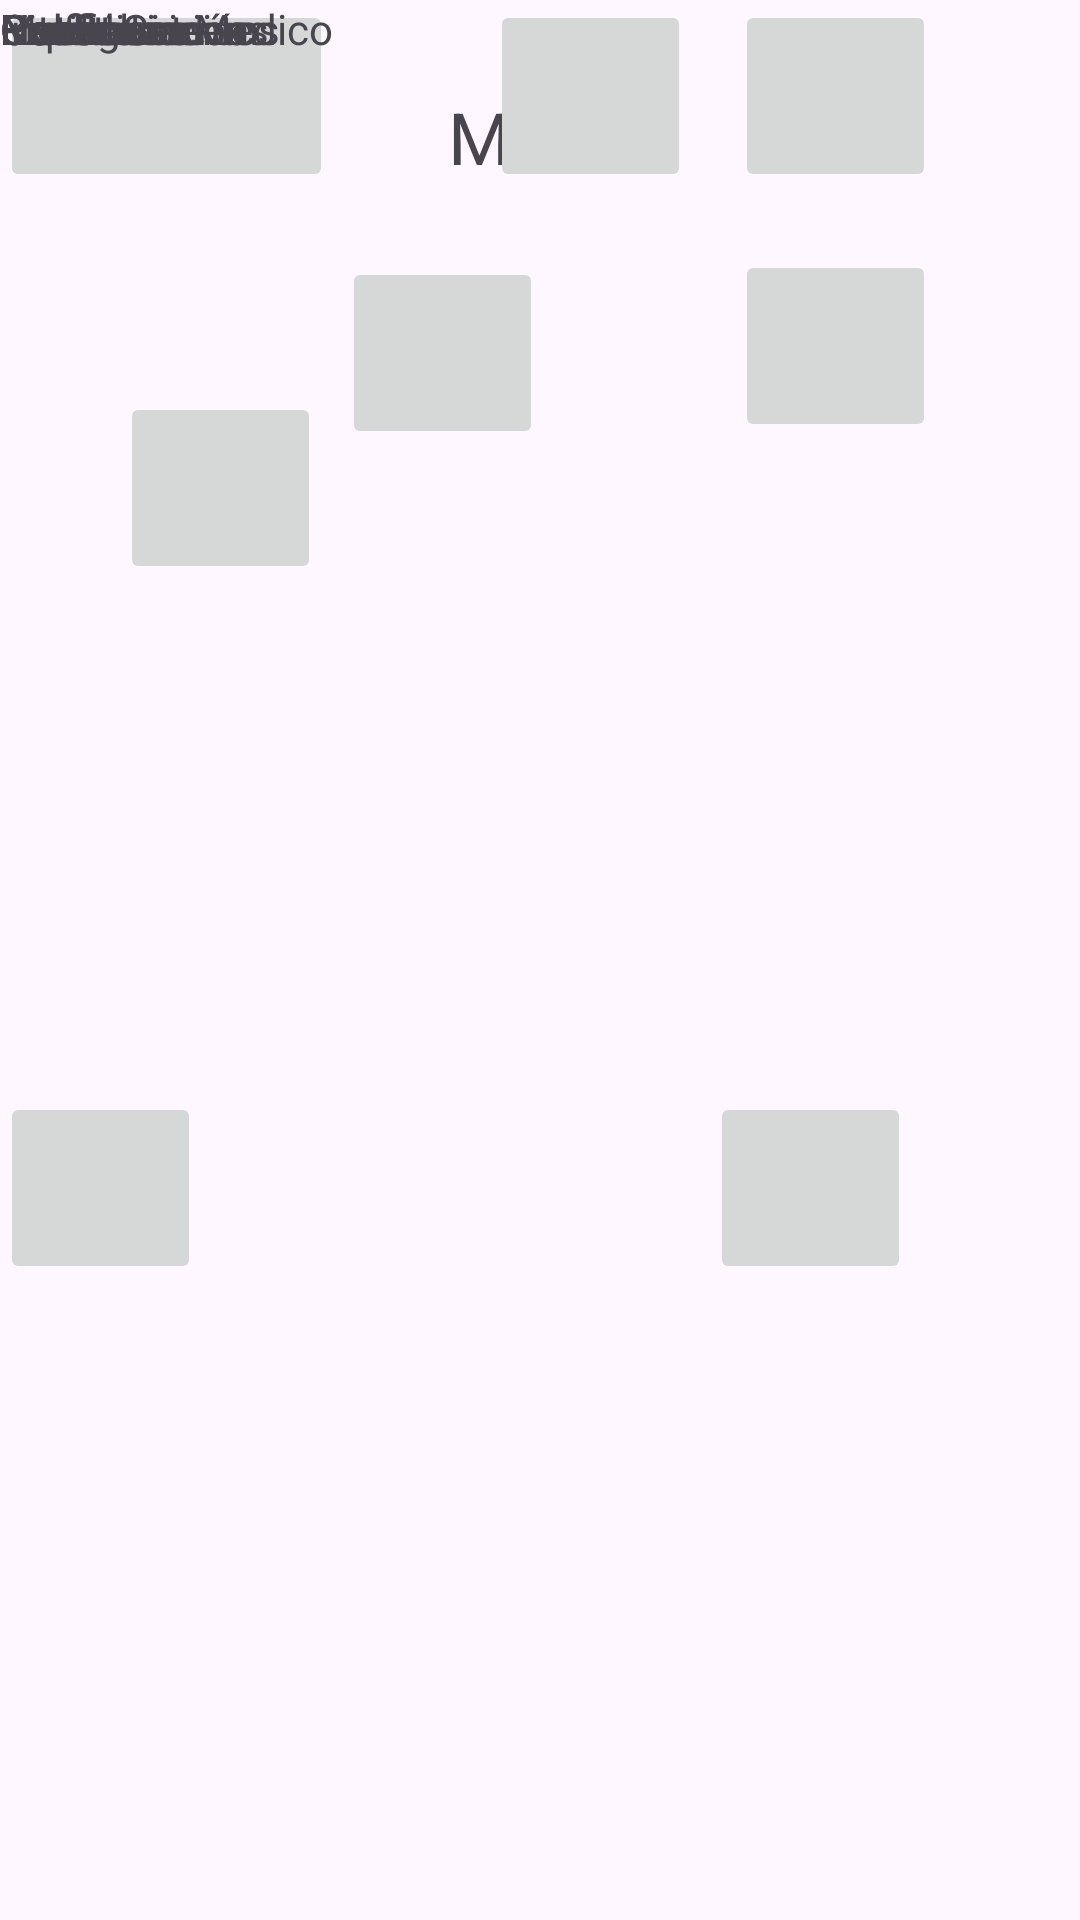

Reconstruct the res/layout file that produces this screen, plus the resources it refers to.
<!-- AndroidManifest.xml: application theme Theme.DLPHsv -->
<!-- res/layout/menu.xml -->
<?xml version="1.0" encoding="utf-8"?>
<androidx.constraintlayout.widget.ConstraintLayout xmlns:android="http://schemas.android.com/apk/res/android"
    xmlns:app="http://schemas.android.com/apk/res-auto"
    xmlns:tools="http://schemas.android.com/tools"
    android:id="@+id/main"
    android:layout_width="match_parent"
    android:layout_height="match_parent"
    tools:context=".MenúActivity">

    <TextView
        android:id="@+id/txtMenú"
        android:layout_width="wrap_content"
        android:layout_height="wrap_content"
        android:text="Menú"
        android:textSize="24sp"
        app:layout_constraintBottom_toBottomOf="parent"
        app:layout_constraintEnd_toEndOf="parent"
        app:layout_constraintHorizontal_bias="0.498"
        app:layout_constraintStart_toStartOf="parent"
        app:layout_constraintTop_toTopOf="parent"
        app:layout_constraintVertical_bias="0.048" />

    <ImageButton
        android:id="@+id/btnPerfil"
        android:layout_width="67dp"
        android:layout_height="64dp"
        android:layout_marginStart="40dp"
        android:layout_marginBottom="68dp"
        app:layout_constraintBottom_toTopOf="@+id/btnConfig"
        app:layout_constraintStart_toStartOf="parent"
        tools:srcCompat="@tools:sample/avatars" />

    <ImageButton
        android:id="@+id/btnNotis"
        android:layout_width="67dp"
        android:layout_height="64dp"
        android:layout_marginTop="24dp"
        android:layout_marginEnd="64dp"
        app:layout_constraintBottom_toTopOf="@+id/btnExpediente"
        app:layout_constraintEnd_toStartOf="@+id/btnCitas"
        app:layout_constraintHorizontal_bias="1.0"
        app:layout_constraintStart_toEndOf="@+id/btnPerfil"
        app:layout_constraintTop_toBottomOf="@+id/txtMenú"
        app:layout_constraintVertical_bias="0.0"
        tools:srcCompat="@tools:sample/avatars" />

    <ImageButton
        android:id="@+id/btnCitas"
        android:layout_width="67dp"
        android:layout_height="64dp"
        android:layout_marginTop="88dp"
        android:layout_marginEnd="48dp"
        app:layout_constraintBottom_toTopOf="@+id/btnRooms"
        app:layout_constraintEnd_toEndOf="parent"
        app:layout_constraintTop_toTopOf="parent"
        app:layout_constraintVertical_bias="0.03"
        tools:srcCompat="@tools:sample/avatars" />

    <ImageButton
        android:id="@+id/btnExpediente"
        android:layout_width="67dp"
        android:layout_height="64dp"
        android:layout_marginStart="60dp"
        app:layout_constraintEnd_toStartOf="@+id/btnRooms"
        app:layout_constraintHorizontal_bias="0.016"
        app:layout_constraintStart_toEndOf="@+id/btnConfig"
        tools:layout_editor_absoluteY="222dp"
        tools:srcCompat="@tools:sample/avatars" />

    <ImageButton
        android:id="@+id/btnConfig"
        android:layout_width="67dp"
        android:layout_height="64dp"
        android:layout_marginStart="40dp"
        android:layout_marginBottom="48dp"
        app:layout_constraintBottom_toTopOf="@+id/BtnHorarios"
        app:layout_constraintStart_toStartOf="parent"
        tools:srcCompat="@tools:sample/avatars" />

    <ImageButton
        android:id="@+id/btnRooms"
        android:layout_width="67dp"
        android:layout_height="64dp"
        tools:layout_editor_absoluteX="293dp"
        tools:layout_editor_absoluteY="216dp"
        tools:srcCompat="@tools:sample/avatars" />

    <ImageButton
        android:id="@+id/btnConsulta"
        android:layout_width="67dp"
        android:layout_height="64dp"
        tools:layout_editor_absoluteX="168dp"
        tools:layout_editor_absoluteY="334dp"
        tools:srcCompat="@tools:sample/avatars" />

    <ImageButton
        android:id="@+id/BtnHorarios"
        android:layout_width="67dp"
        android:layout_height="64dp"
        android:layout_marginStart="44dp"
        app:layout_constraintEnd_toStartOf="@+id/btnConsulta"
        app:layout_constraintHorizontal_bias="0.0"
        app:layout_constraintStart_toStartOf="parent"
        tools:layout_editor_absoluteY="334dp"
        tools:srcCompat="@tools:sample/avatars" />

    <ImageButton
        android:id="@+id/btnReceta"
        android:layout_width="67dp"
        android:layout_height="64dp"
        android:layout_marginEnd="48dp"
        app:layout_constraintEnd_toEndOf="parent"
        tools:layout_editor_absoluteY="334dp"
        tools:srcCompat="@tools:sample/avatars" />

    <ImageButton
        android:id="@+id/btnMedicamentos"
        android:layout_width="67dp"
        android:layout_height="64dp"
        android:layout_marginBottom="212dp"
        app:layout_constraintBottom_toBottomOf="parent"
        tools:layout_editor_absoluteX="165dp"
        tools:srcCompat="@tools:sample/avatars" />

    <ImageButton
        android:id="@+id/btnInventario"
        android:layout_width="67dp"
        android:layout_height="64dp"
        android:layout_marginStart="40dp"
        android:layout_marginTop="48dp"
        app:layout_constraintBottom_toBottomOf="parent"
        app:layout_constraintStart_toStartOf="parent"
        app:layout_constraintTop_toBottomOf="@+id/BtnHorarios"
        app:layout_constraintVertical_bias="0.04"
        tools:srcCompat="@tools:sample/avatars" />

    <ImageButton
        android:id="@+id/btnLogout"
        android:layout_width="67dp"
        android:layout_height="64dp"
        android:layout_marginEnd="48dp"
        android:layout_marginBottom="212dp"
        app:layout_constraintBottom_toBottomOf="parent"
        app:layout_constraintEnd_toEndOf="parent"
        app:layout_constraintHorizontal_bias="0.953"
        app:layout_constraintStart_toEndOf="@+id/btnMedicamentos"
        tools:srcCompat="@tools:sample/avatars" />

    <TextView
        android:id="@+id/textView4"
        android:layout_width="wrap_content"
        android:layout_height="wrap_content"
        android:text="Perfil"
        tools:layout_editor_absoluteX="59dp"
        tools:layout_editor_absoluteY="171dp" />

    <TextView
        android:id="@+id/textView5"
        android:layout_width="wrap_content"
        android:layout_height="wrap_content"
        android:text="Notificaciones"
        tools:layout_editor_absoluteX="160dp"
        tools:layout_editor_absoluteY="171dp" />

    <TextView
        android:id="@+id/textView6"
        android:layout_width="wrap_content"
        android:layout_height="wrap_content"
        android:text="Citas"
        tools:layout_editor_absoluteX="310dp"
        tools:layout_editor_absoluteY="171dp" />

    <TextView
        android:id="@+id/textView7"
        android:layout_width="wrap_content"
        android:layout_height="wrap_content"
        android:text="Configuración"
        tools:layout_editor_absoluteX="32dp"
        tools:layout_editor_absoluteY="298dp" />

    <TextView
        android:id="@+id/textView8"
        android:layout_width="wrap_content"
        android:layout_height="wrap_content"
        android:text="Expediente"
        tools:layout_editor_absoluteX="168dp"
        tools:layout_editor_absoluteY="298dp" />

    <TextView
        android:id="@+id/textView9"
        android:layout_width="wrap_content"
        android:layout_height="wrap_content"
        android:text="Habitaciones"
        tools:layout_editor_absoluteX="281dp"
        tools:layout_editor_absoluteY="298dp" />

    <TextView
        android:id="@+id/textView10"
        android:layout_width="wrap_content"
        android:layout_height="wrap_content"
        android:text="Horarios"
        tools:layout_editor_absoluteX="51dp"
        tools:layout_editor_absoluteY="413dp" />

    <TextView
        android:id="@+id/textView11"
        android:layout_width="wrap_content"
        android:layout_height="wrap_content"
        android:text="Consultas"
        tools:layout_editor_absoluteX="172dp"
        tools:layout_editor_absoluteY="414dp" />

    <TextView
        android:id="@+id/textView12"
        android:layout_width="wrap_content"
        android:layout_height="wrap_content"
        android:text="Recetas"
        tools:layout_editor_absoluteX="302dp"
        tools:layout_editor_absoluteY="413dp" />

    <TextView
        android:id="@+id/textView13"
        android:layout_width="wrap_content"
        android:layout_height="wrap_content"
        android:text="Inventario Medico"
        tools:layout_editor_absoluteX="16dp"
        tools:layout_editor_absoluteY="532dp" />

    <TextView
        android:id="@+id/textView14"
        android:layout_width="wrap_content"
        android:layout_height="wrap_content"
        android:text="Medicamentos"
        tools:layout_editor_absoluteX="160dp"
        tools:layout_editor_absoluteY="532dp" />

    <TextView
        android:id="@+id/textView15"
        android:layout_width="wrap_content"
        android:layout_height="wrap_content"
        android:text="Cerrar Sesión"
        tools:layout_editor_absoluteX="281dp"
        tools:layout_editor_absoluteY="532dp" />

</androidx.constraintlayout.widget.ConstraintLayout>
<!-- resources referenced by this layout -->
<resources>
  <style name="Theme.DLPHsv" parent="Base.Theme.DLPHsv" />
  <style name="Base.Theme.DLPHsv" parent="Theme.Material3.DayNight.NoActionBar">
          
          
      </style>
</resources>
